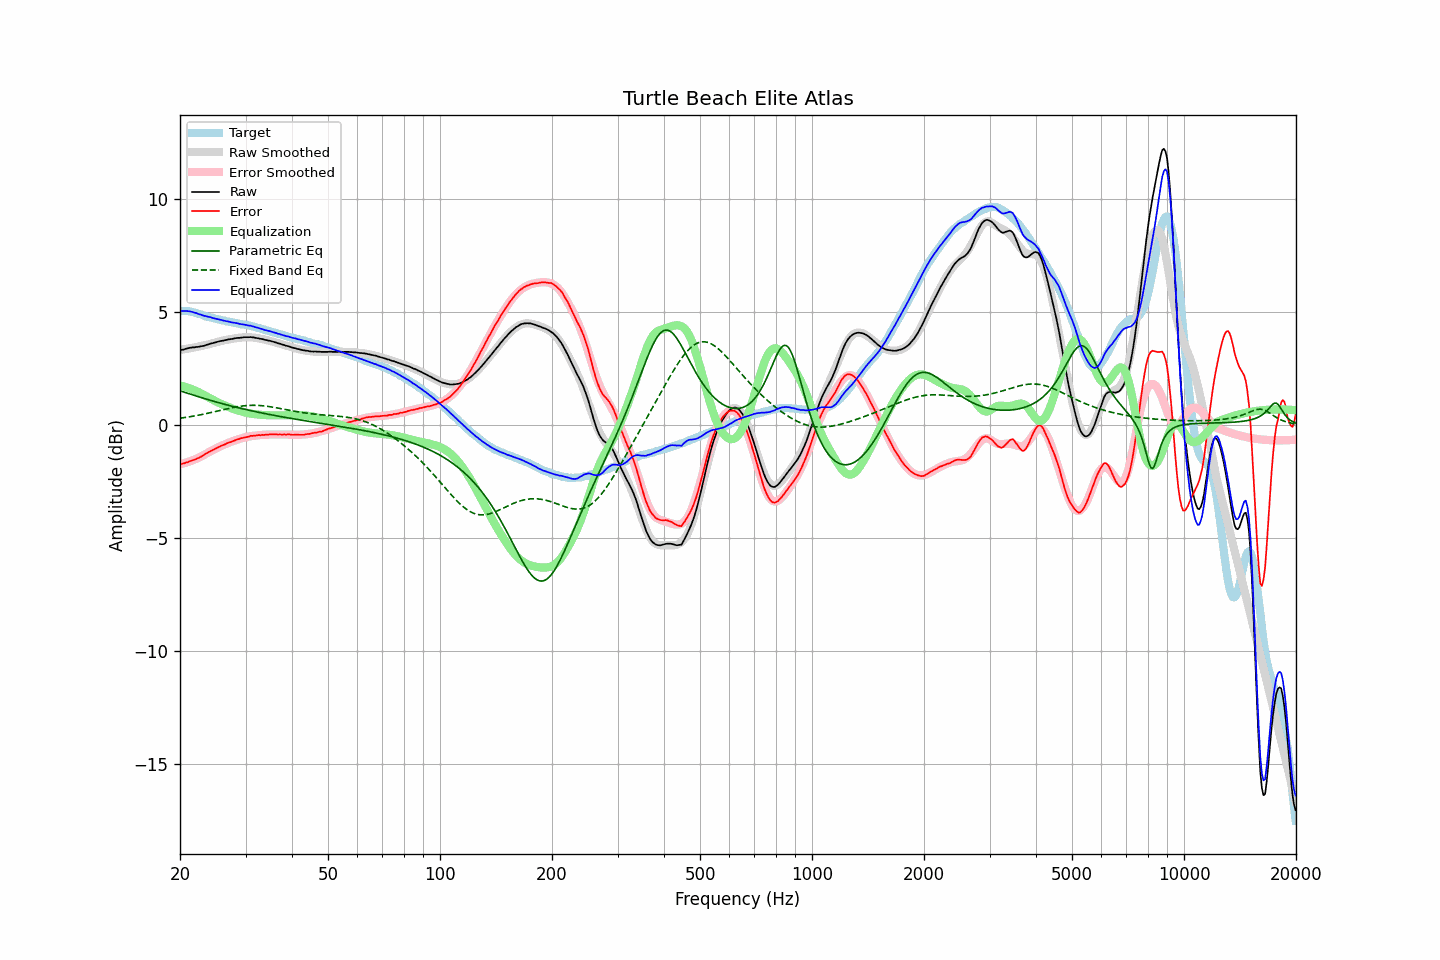

The table this chart was drawn from, first rows:
frequency, raw, error, smoothed, error_smoothed, equalization, parametric_eq, fixed_band_eq, equalized_raw, equalized_smoothed, target
20.00, 3.30, -1.74, 3.31, -1.74, 1.74, 1.51, 0.30, 5.04, 5.06, 5.04
20.20, 3.32, -1.72, 3.33, -1.72, 1.72, 1.48, 0.30, 5.04, 5.05, 5.04
20.40, 3.33, -1.71, 3.34, -1.71, 1.71, 1.46, 0.32, 5.03, 5.04, 5.04
20.61, 3.35, -1.69, 3.35, -1.68, 1.68, 1.44, 0.33, 5.03, 5.03, 5.04
20.81, 3.38, -1.66, 3.36, -1.66, 1.66, 1.41, 0.34, 5.04, 5.02, 5.04
21.02, 3.39, -1.65, 3.37, -1.64, 1.64, 1.39, 0.35, 5.03, 5.01, 5.04
21.23, 3.41, -1.61, 3.39, -1.61, 1.61, 1.37, 0.36, 5.02, 5.00, 5.02
21.44, 3.42, -1.59, 3.40, -1.59, 1.59, 1.35, 0.37, 5.01, 4.99, 5.01
21.66, 3.43, -1.56, 3.41, -1.56, 1.56, 1.32, 0.38, 4.99, 4.97, 4.99
21.87, 3.43, -1.54, 3.43, -1.53, 1.53, 1.30, 0.40, 4.96, 4.96, 4.97
22.09, 3.45, -1.51, 3.44, -1.50, 1.50, 1.28, 0.41, 4.95, 4.94, 4.96
22.31, 3.45, -1.48, 3.46, -1.47, 1.47, 1.26, 0.42, 4.92, 4.93, 4.93
22.54, 3.46, -1.45, 3.47, -1.43, 1.43, 1.23, 0.44, 4.89, 4.90, 4.91
22.76, 3.48, -1.41, 3.48, -1.40, 1.40, 1.21, 0.45, 4.88, 4.88, 4.89
22.99, 3.49, -1.37, 3.50, -1.36, 1.36, 1.19, 0.47, 4.85, 4.86, 4.86
23.22, 3.50, -1.33, 3.51, -1.32, 1.32, 1.17, 0.48, 4.82, 4.84, 4.83
23.45, 3.53, -1.27, 3.53, -1.28, 1.28, 1.15, 0.50, 4.81, 4.81, 4.80
23.69, 3.55, -1.24, 3.55, -1.24, 1.24, 1.13, 0.51, 4.79, 4.79, 4.79
23.92, 3.57, -1.20, 3.57, -1.21, 1.21, 1.11, 0.53, 4.77, 4.77, 4.77
24.16, 3.60, -1.16, 3.59, -1.17, 1.17, 1.08, 0.54, 4.76, 4.75, 4.76
24.40, 3.61, -1.13, 3.61, -1.13, 1.13, 1.06, 0.56, 4.73, 4.73, 4.74
24.65, 3.63, -1.09, 3.63, -1.09, 1.09, 1.04, 0.57, 4.72, 4.71, 4.72
24.89, 3.65, -1.05, 3.65, -1.05, 1.05, 1.02, 0.59, 4.70, 4.70, 4.70
25.14, 3.67, -1.02, 3.66, -1.01, 1.01, 1.00, 0.61, 4.68, 4.68, 4.69
25.39, 3.69, -0.98, 3.68, -0.98, 0.98, 0.98, 0.62, 4.67, 4.66, 4.67
25.65, 3.71, -0.95, 3.70, -0.95, 0.95, 0.96, 0.64, 4.65, 4.65, 4.66
25.91, 3.72, -0.91, 3.72, -0.92, 0.92, 0.94, 0.66, 4.63, 4.63, 4.63
26.16, 3.73, -0.89, 3.73, -0.89, 0.89, 0.93, 0.67, 4.61, 4.62, 4.62
26.43, 3.75, -0.86, 3.75, -0.85, 0.85, 0.91, 0.69, 4.60, 4.60, 4.61
26.69, 3.76, -0.82, 3.76, -0.82, 0.82, 0.89, 0.71, 4.58, 4.59, 4.58
26.96, 3.78, -0.79, 3.78, -0.79, 0.79, 0.87, 0.72, 4.57, 4.57, 4.57
27.23, 3.79, -0.77, 3.79, -0.77, 0.77, 0.85, 0.74, 4.55, 4.55, 4.56
27.50, 3.80, -0.75, 3.80, -0.74, 0.74, 0.83, 0.75, 4.54, 4.54, 4.55
27.77, 3.81, -0.72, 3.81, -0.71, 0.71, 0.81, 0.77, 4.52, 4.53, 4.53
28.05, 3.83, -0.69, 3.82, -0.69, 0.69, 0.80, 0.78, 4.52, 4.51, 4.52
28.33, 3.84, -0.66, 3.83, -0.66, 0.66, 0.78, 0.79, 4.50, 4.50, 4.50
28.62, 3.85, -0.64, 3.85, -0.64, 0.64, 0.76, 0.81, 4.49, 4.48, 4.49
28.90, 3.85, -0.62, 3.85, -0.62, 0.62, 0.74, 0.82, 4.47, 4.47, 4.47
29.19, 3.86, -0.59, 3.86, -0.60, 0.60, 0.73, 0.83, 4.45, 4.46, 4.45
29.48, 3.87, -0.58, 3.87, -0.58, 0.58, 0.71, 0.84, 4.44, 4.45, 4.45
29.78, 3.88, -0.56, 3.87, -0.56, 0.56, 0.69, 0.84, 4.44, 4.43, 4.44
30.08, 3.88, -0.55, 3.88, -0.54, 0.54, 0.68, 0.85, 4.42, 4.42, 4.43
30.38, 3.88, -0.53, 3.88, -0.53, 0.53, 0.66, 0.86, 4.40, 4.40, 4.41
30.68, 3.88, -0.52, 3.88, -0.51, 0.51, 0.65, 0.86, 4.39, 4.39, 4.40
30.99, 3.89, -0.48, 3.87, -0.50, 0.50, 0.63, 0.86, 4.39, 4.37, 4.37
31.30, 3.87, -0.49, 3.87, -0.49, 0.49, 0.61, 0.87, 4.36, 4.36, 4.36
31.61, 3.87, -0.48, 3.86, -0.48, 0.48, 0.60, 0.87, 4.35, 4.34, 4.35
31.93, 3.85, -0.48, 3.85, -0.47, 0.47, 0.58, 0.87, 4.32, 4.32, 4.33
32.24, 3.84, -0.46, 3.84, -0.46, 0.46, 0.57, 0.86, 4.30, 4.30, 4.30
32.57, 3.83, -0.45, 3.83, -0.46, 0.46, 0.55, 0.86, 4.28, 4.28, 4.28
32.89, 3.81, -0.46, 3.81, -0.45, 0.45, 0.54, 0.86, 4.25, 4.26, 4.27
33.22, 3.80, -0.44, 3.80, -0.44, 0.44, 0.53, 0.85, 4.24, 4.24, 4.24
33.55, 3.78, -0.45, 3.78, -0.44, 0.44, 0.51, 0.84, 4.21, 4.22, 4.23
33.89, 3.76, -0.44, 3.77, -0.43, 0.43, 0.50, 0.83, 4.19, 4.20, 4.20
34.23, 3.75, -0.43, 3.75, -0.43, 0.43, 0.48, 0.83, 4.18, 4.18, 4.18
34.57, 3.73, -0.43, 3.73, -0.43, 0.43, 0.47, 0.82, 4.16, 4.16, 4.16
34.92, 3.72, -0.42, 3.71, -0.43, 0.43, 0.46, 0.80, 4.14, 4.14, 4.14
35.27, 3.70, -0.42, 3.69, -0.42, 0.42, 0.44, 0.79, 4.12, 4.12, 4.12
35.62, 3.68, -0.42, 3.67, -0.42, 0.42, 0.43, 0.78, 4.10, 4.10, 4.10
35.97, 3.66, -0.42, 3.65, -0.42, 0.42, 0.41, 0.77, 4.08, 4.08, 4.08
... 635 more rows
